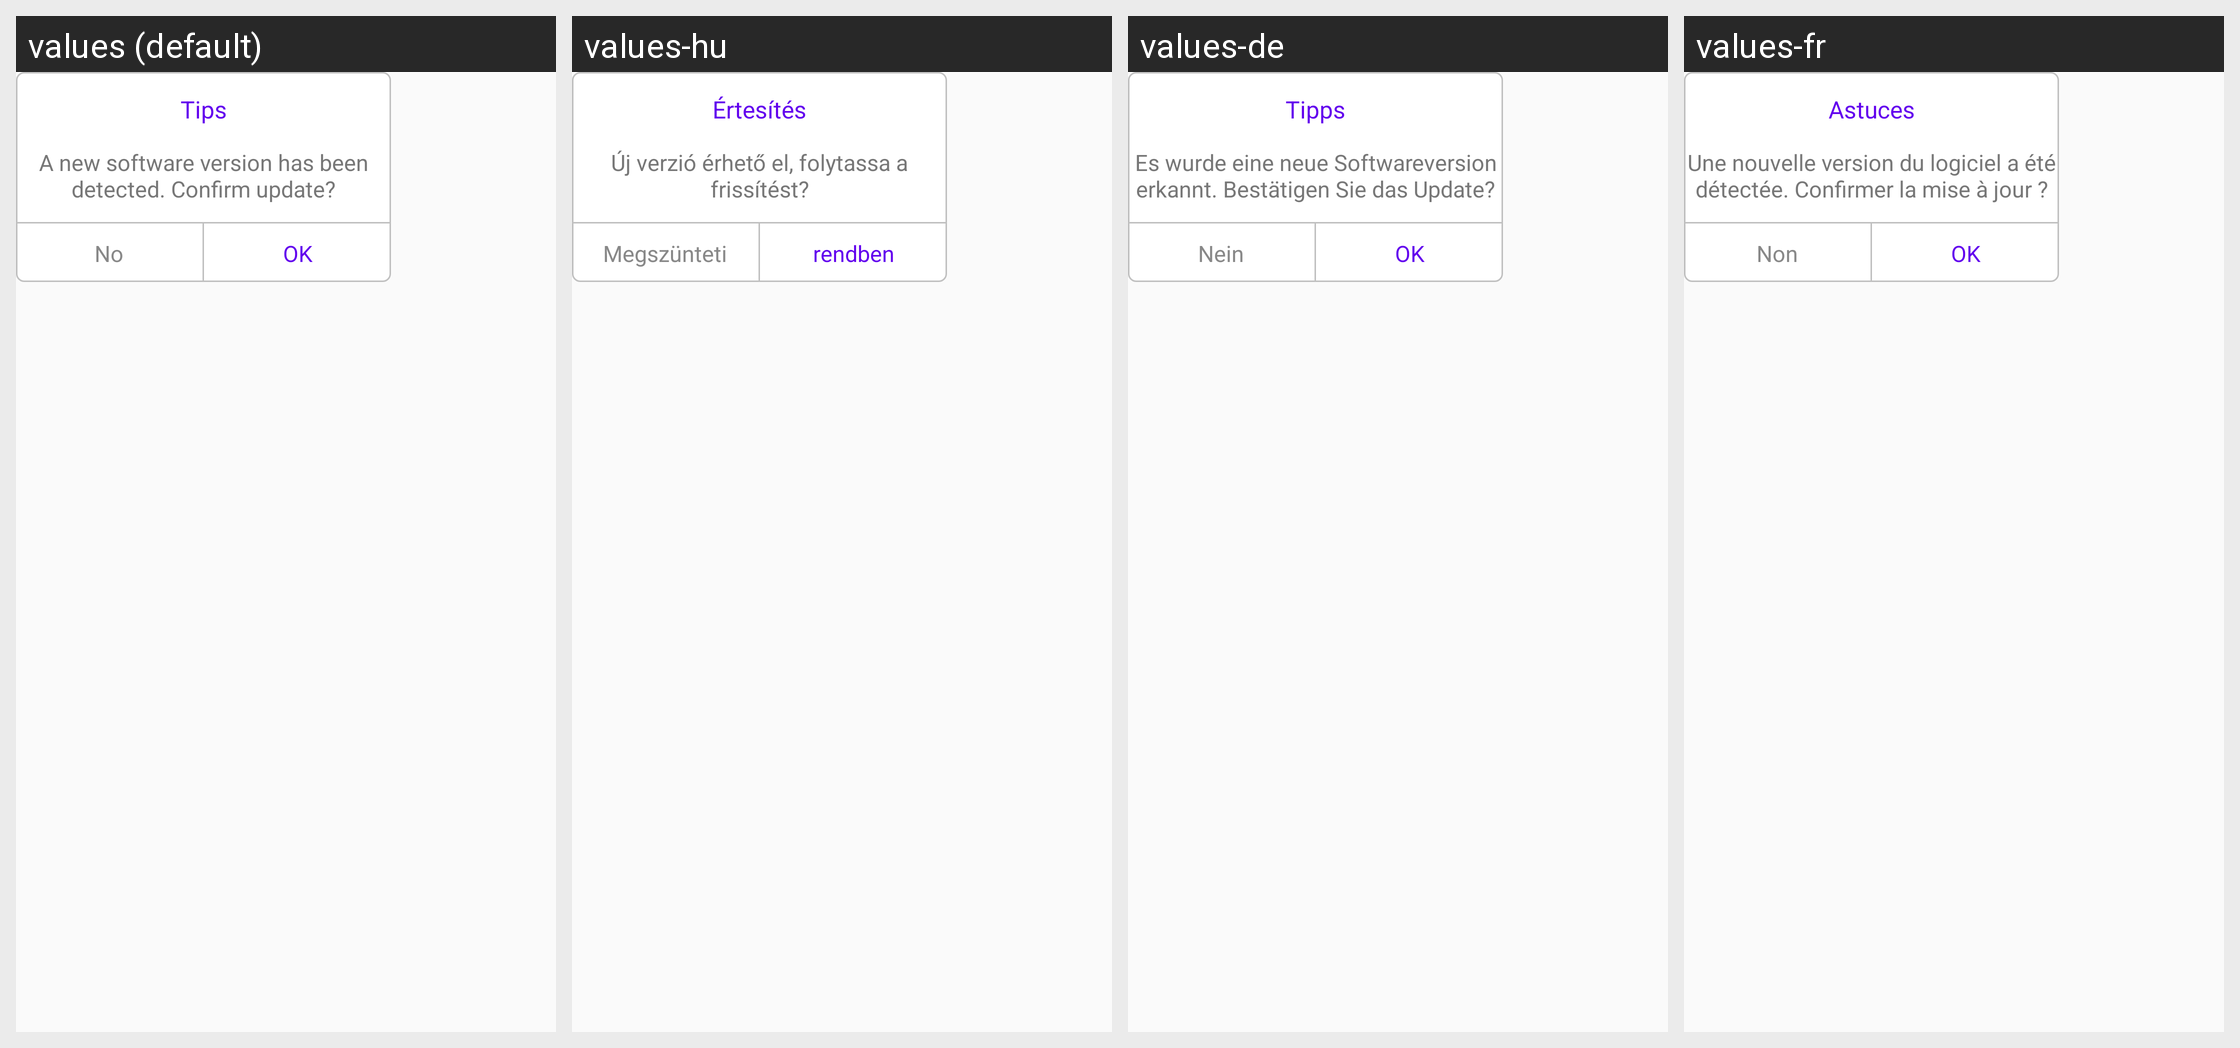

This grid shows one Android layout under several languages. Give, for every string resource on the screen, its name, the default text and each shown locale's text.
Android screen res/layout/dialog_layout.xml rendered under 4 locales, left to right: values (default), values-hu, values-de, values-fr. Device: Nexus 5 (rendered at 1080×1920; each locale shown at half size, 540×960, under a caption strip naming it); theme CarLink.
Other locales in the repository, not shown: values-ar, values-el, values-es, values-in, values-it, values-iw, values-ko, values-nl, values-pl, values-pt, values-ru, values-th, values-tr, values-uk, values-vi, values-za-rCN, values-zh-rCN, values-zh-rTW.
Strings drawn on this screen, with the default value and each locale's value (text and hints the layout hard-codes, and strings that could not be matched under every locale, appear in the picture but are not listed):

dialog_title
  values: Tips
  values-hu: Értesítés
  values-de: Tipps
  values-fr: Astuces

dialog_msg
  values: A new software version has been detected. Confirm update?
  values-hu: Új verzió érhető el, folytassa a frissítést?
  values-de: Es wurde eine neue Softwareversion erkannt. Bestätigen Sie das Update?
  values-fr: Une nouvelle version du logiciel a été détectée. Confirmer la mise à jour ?

dialog_cancel
  values: No
  values-hu: Megszünteti
  values-de: Nein
  values-fr: Non

dialog_ok
  values: OK
  values-hu: rendben
  values-de: OK
  values-fr: OK
